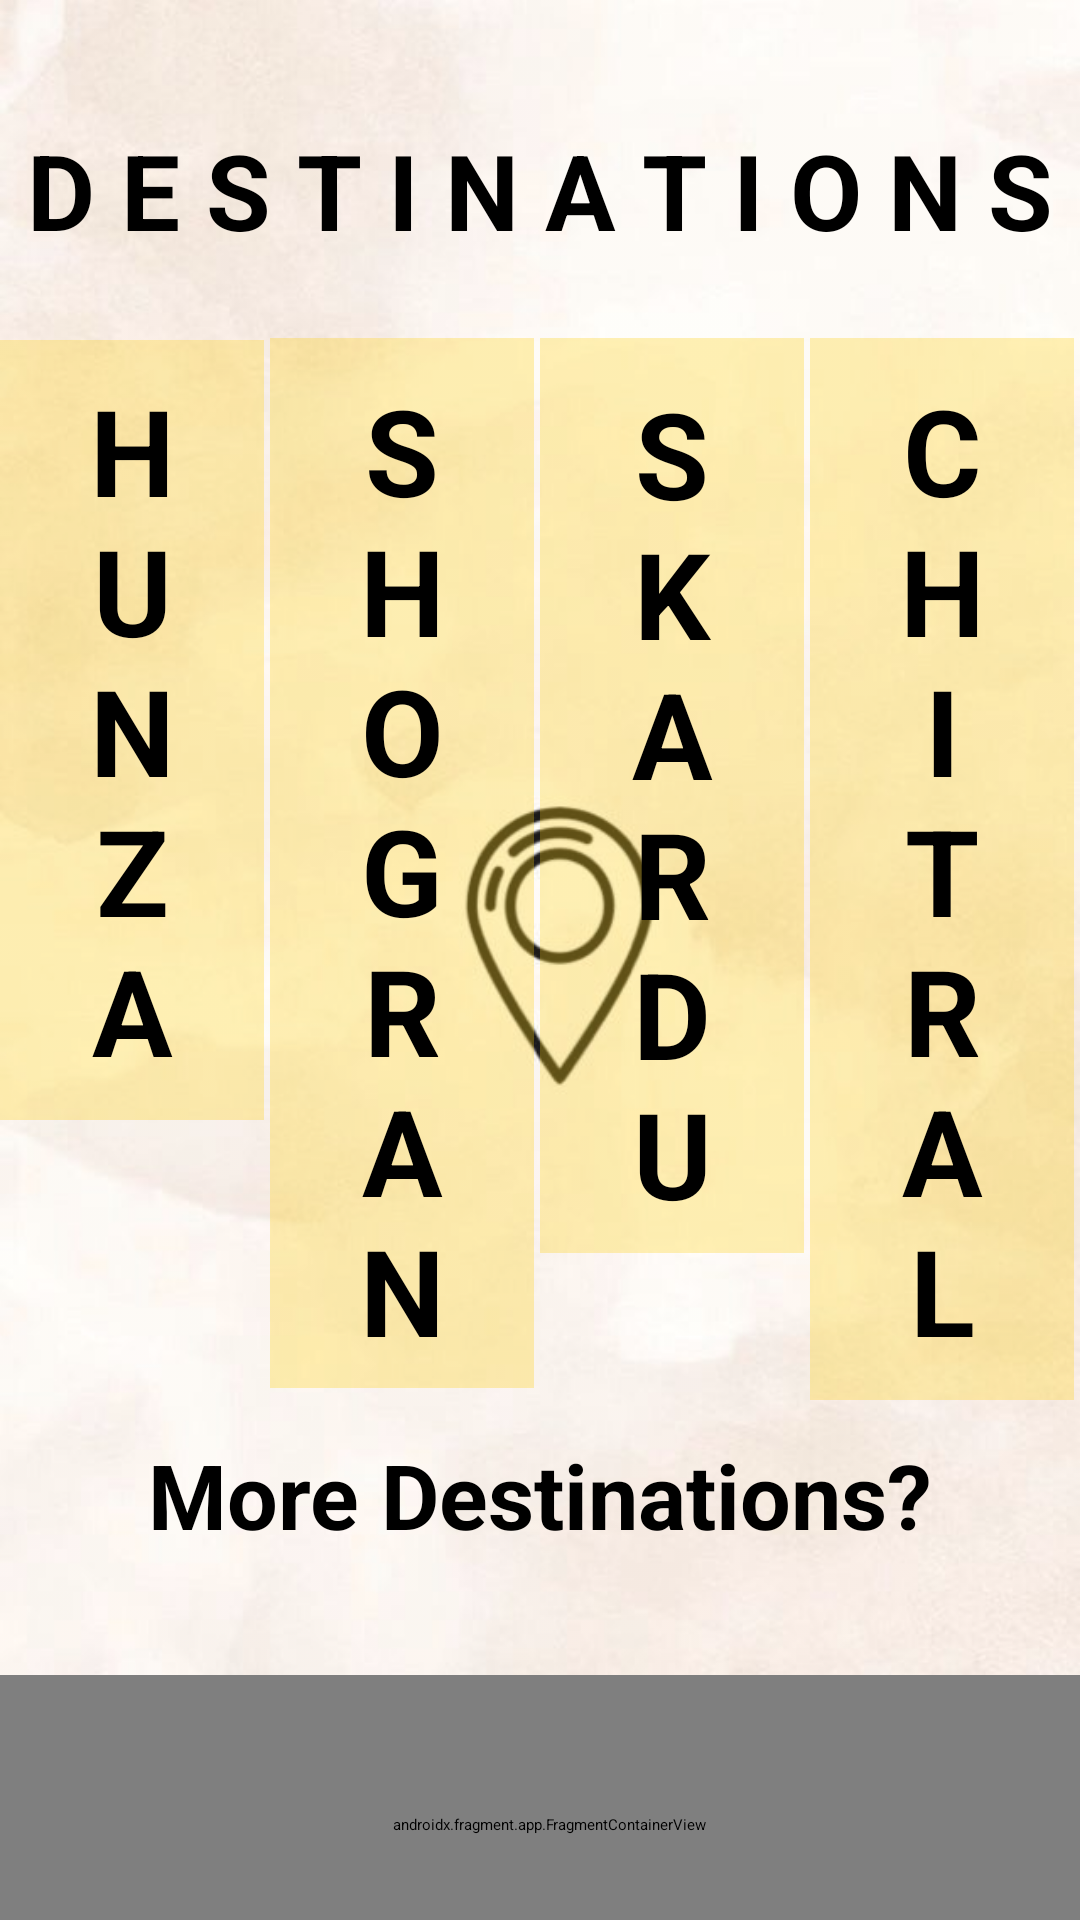

Layout XML and referenced resources for this Android screen:
<!-- AndroidManifest.xml: application theme Theme.Project -->
<!-- res/layout/activity_main.xml -->
<?xml version="1.0" encoding="utf-8"?>
<LinearLayout xmlns:android="http://schemas.android.com/apk/res/android"
    xmlns:app="http://schemas.android.com/apk/res-auto"
    xmlns:tools="http://schemas.android.com/tools"
    android:layout_width="match_parent"
    android:layout_height="match_parent"
    android:background="@drawable/splashbg"
    tools:context=".MainActivity"
    android:orientation="vertical">


    <TextView
        android:id="@+id/top_dests"
        android:layout_width="match_parent"
        android:layout_height="wrap_content"
        android:backgroundTint="@color/button_background_color"
        android:gravity="center"
        android:text="D e s t i n a t i o n s"
        android:textAllCaps="true"
        android:textColor="@color/black"
        android:layout_marginTop="40dp"
        android:textSize="35dp"
        android:textStyle="bold"
        app:layout_constraintEnd_toEndOf="parent"
        app:layout_constraintStart_toStartOf="parent"
        tools:ignore="MissingConstraints" />



    <LinearLayout
        android:id="@+id/top_places"
        android:layout_width="match_parent"
        android:layout_height="wrap_content"
        android:layout_below="@+id/top_dests"
        android:layout_marginTop="5dp"
        android:weightSum="4"
        android:orientation="horizontal"
        tools:ignore="MissingConstraints">

        <TextView
            android:id="@+id/hunza"
            android:layout_width="200dp"
            android:layout_height="260dp"
            android:layout_marginRight="2sp"
            android:layout_marginTop="20dp"
            android:layout_weight="1"
            android:background="#4DFFCF11"
            android:clickable="true"
            android:gravity="center"
            android:padding="5sp"
            android:text="H
            u
            n
            z
            a"
            android:textAllCaps="true"
            android:textColor="@color/black"
            android:textSize="40dp"
            android:textStyle="bold" />

        <TextView
            android:id="@+id/shogran"
            android:layout_width="200dp"
            android:layout_height="350dp"
            android:layout_marginTop="20dp"
            android:layout_marginRight="2sp"
            android:layout_weight="1"
            android:background="#4DFFCF11"
            android:clickable="true"
            android:gravity="center"
            android:paddingTop="5sp"
            android:text="S
            h
            o
            g
            r
            a
            n"
            android:textAllCaps="true"
            android:textColor="@color/black"
            android:textSize="40dp"
            android:textStyle="bold" />

        <TextView
            android:id="@+id/skardu"
            android:layout_width="200dp"
            android:layout_height="305dp"
            android:layout_marginTop="21dp"
            android:layout_marginRight="2sp"
            android:layout_weight="1"
            android:background="#4DFFCF11"
            android:clickable="true"
            android:gravity="center"
            android:paddingTop="5sp"
            android:text="S
            k
            a
            r
            d
            u"
            android:textAllCaps="true"
            android:textColor="@color/black"
            android:textSize="40dp"
            android:textStyle="bold" />

        <TextView
            android:id="@+id/chitral"
            android:layout_width="200dp"
            android:layout_height="355dp"
            android:layout_marginRight="2sp"
            android:layout_marginTop="20dp"
            android:layout_weight="1"
            android:background="#4DFFCF11"
            android:clickable="true"
            android:gravity="center"
            android:padding="5sp"
            android:text="C
            h
            i
            t
            r
            a
            l"
            android:textAllCaps="true"
            android:textColor="@color/black"
            android:textSize="40dp"
            android:textStyle="bold" />


    </LinearLayout>


    <LinearLayout
        android:id="@+id/more_dest"
        android:layout_width="match_parent"
        android:layout_height="wrap_content"
        android:layout_below="@+id/top_places"
        android:layout_marginTop="20dp"
        android:orientation="vertical"
        android:gravity="center"
        android:weightSum="4"
        tools:ignore="MissingConstraints"
        tools:layout_editor_absoluteX="0dp"
        tools:layout_editor_absoluteY="462dp">

        <Button
            android:id="@+id/my_dest"
            android:layout_width="300dp"
            android:layout_height="100sp"
            android:backgroundTint="@color/button_background_color"
            android:text="More Destinations?"
            android:textColor="@color/black"
            android:textSize="30dp"
            android:textStyle="bold"
            android:gravity="center"
            tools:context="com.example.project.MapsActivityHome"
            tools:ignore="MissingConstraints"
            />

        <androidx.fragment.app.FragmentContainerView
            android:id="@+id/navHostFragment"
            android:name="androidx.navigation.fragment.NavHostFragment"
            android:layout_marginLeft="3dp"
            android:layout_width="409dp"
            android:layout_height="100dp"
            android:layout_gravity="center"
            android:layout_marginTop="10dp"
            android:layout_marginBottom="20dp"
            app:defaultNavHost="true"
            app:navGraph="@navigation/nav_graph" />

    </LinearLayout>

    <com.google.android.material.bottomnavigation.BottomNavigationView
        android:id="@+id/bottomNav_view"
        android:layout_width="match_parent"
        android:layout_height="wrap_content"
        android:layout_marginStart="0dp"
        android:layout_marginTop="20dp"
        android:layout_marginEnd="0dp"
        android:background="@color/blue"
        app:menu="@menu/bottom_nav_menu" />


</LinearLayout>
<!-- resources referenced by this layout -->
<resources>
  <color name="black">#FF000000</color>
  <color name="blue">#1C85D8</color>
  <!-- drawable splashbg (drawable) -->
  <?xml version="1.0" encoding="utf-8"?>
  <bitmap xmlns:android="http://schemas.android.com/apk/res/android"
      android:src="@drawable/splash" android:alpha="0.9"/>
  <!-- drawable splash: jpg bitmap (drawable-v24, 28666 bytes) -->
</resources>
